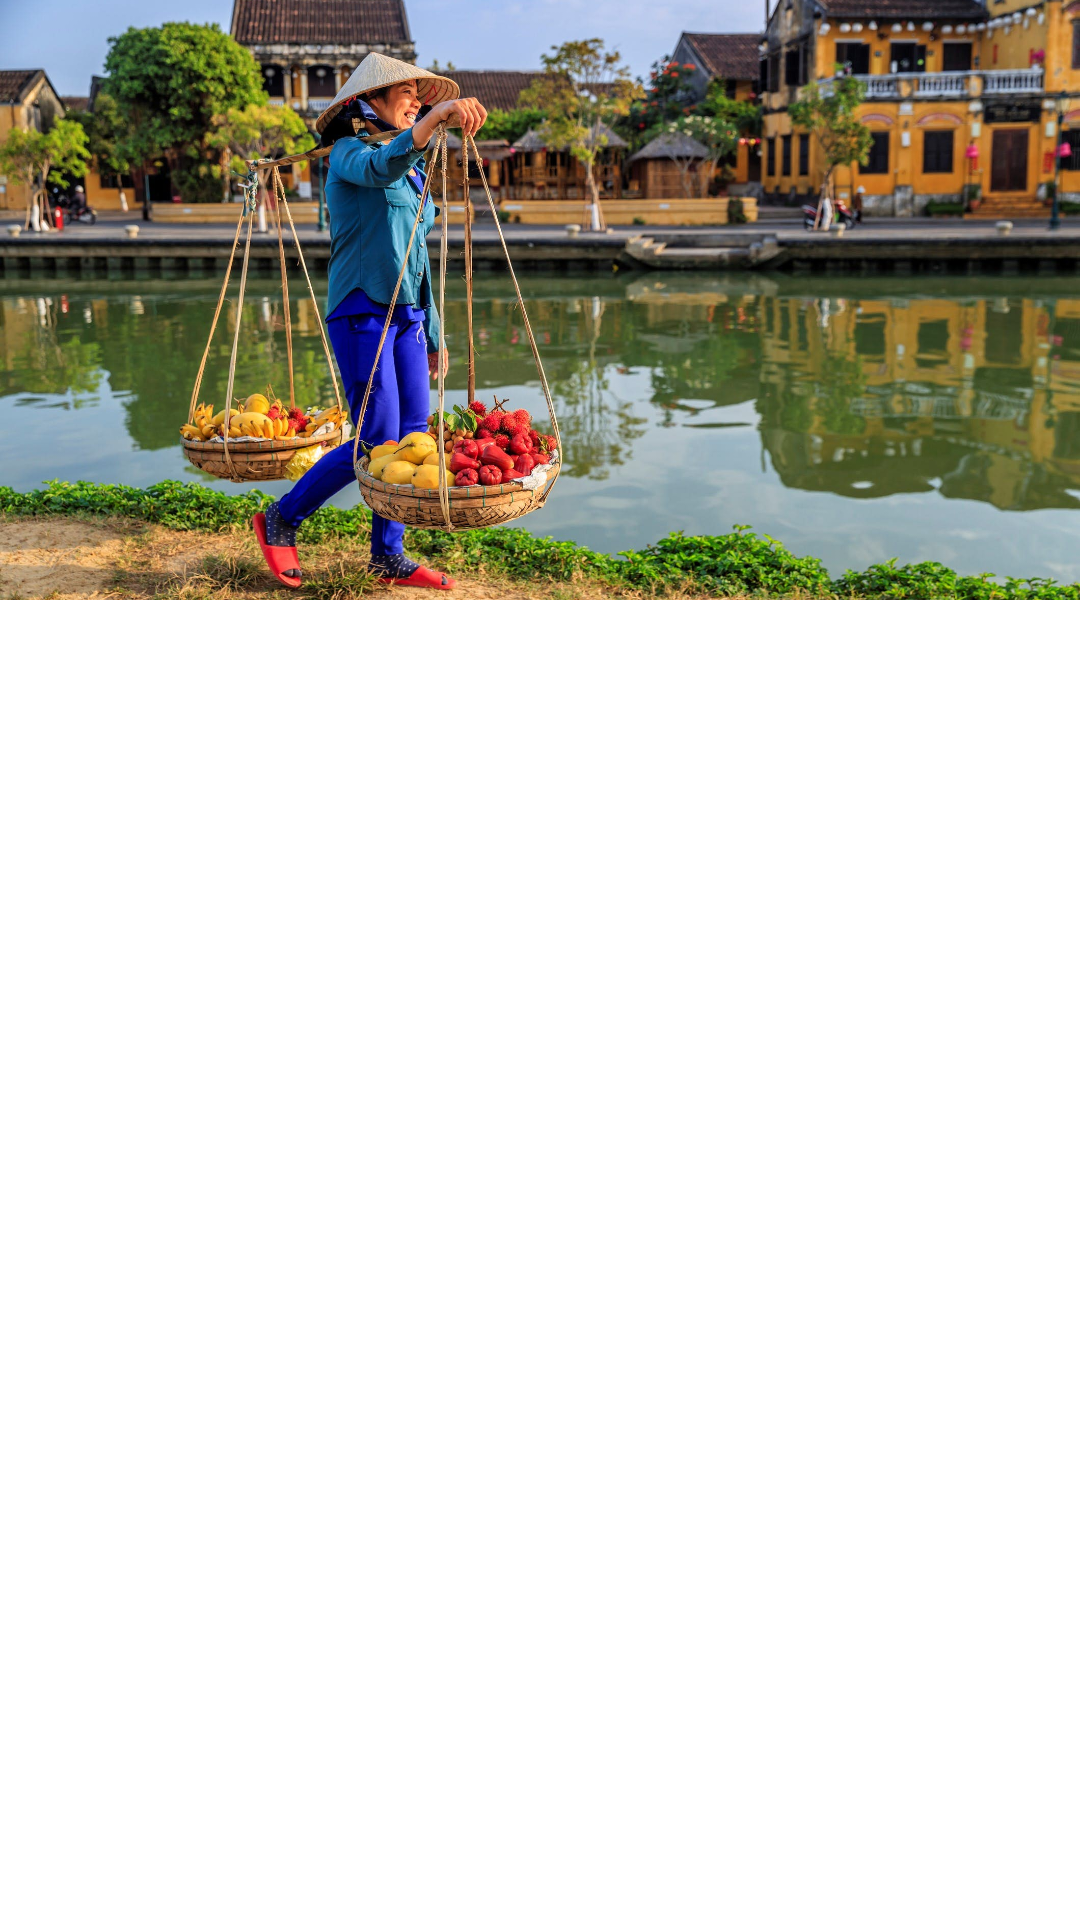

Write the Android layout XML for this screen, with the resource values it uses.
<!-- AndroidManifest.xml: application theme Theme.TravelApp -->
<!-- res/layout/top_images_layout.xml -->
<?xml version="1.0" encoding="utf-8"?>
<LinearLayout xmlns:android="http://schemas.android.com/apk/res/android"
    xmlns:app="http://schemas.android.com/apk/res-auto"
    android:orientation="vertical"
    android:layout_width="match_parent"
    android:layout_height="match_parent">

    <com.google.android.material.imageview.ShapeableImageView
        android:layout_width="match_parent"
        android:layout_height="200dp"
        android:id="@+id/image_view_slider"
        app:shapeAppearanceOverlay="@style/circular"
        android:src="@drawable/vietnam"
        android:scaleType="centerCrop"/>

</LinearLayout>
<!-- resources referenced by this layout -->
<resources>
  <!-- drawable vietnam: jpg bitmap (drawable, 307272 bytes) -->
  <style name="Theme.TravelApp" parent="Base.Theme.TravelApp">
          <item name="android:statusBarColor">@color/white</item>
          <item name="android:windowLightStatusBar">true</item>
          <item name="android:windowBackground">@color/white</item>
          <item name="colorPrimary">@color/blue</item>
          <item name="colorControlNormal">@color/blue</item>
      </style>
  <style name="Base.Theme.TravelApp" parent="Theme.Material3.Light.NoActionBar">
          
          
      </style>
  <color name="white">#FFFFFFFF</color>
  <color name="blue">#0373F3</color>
</resources>
